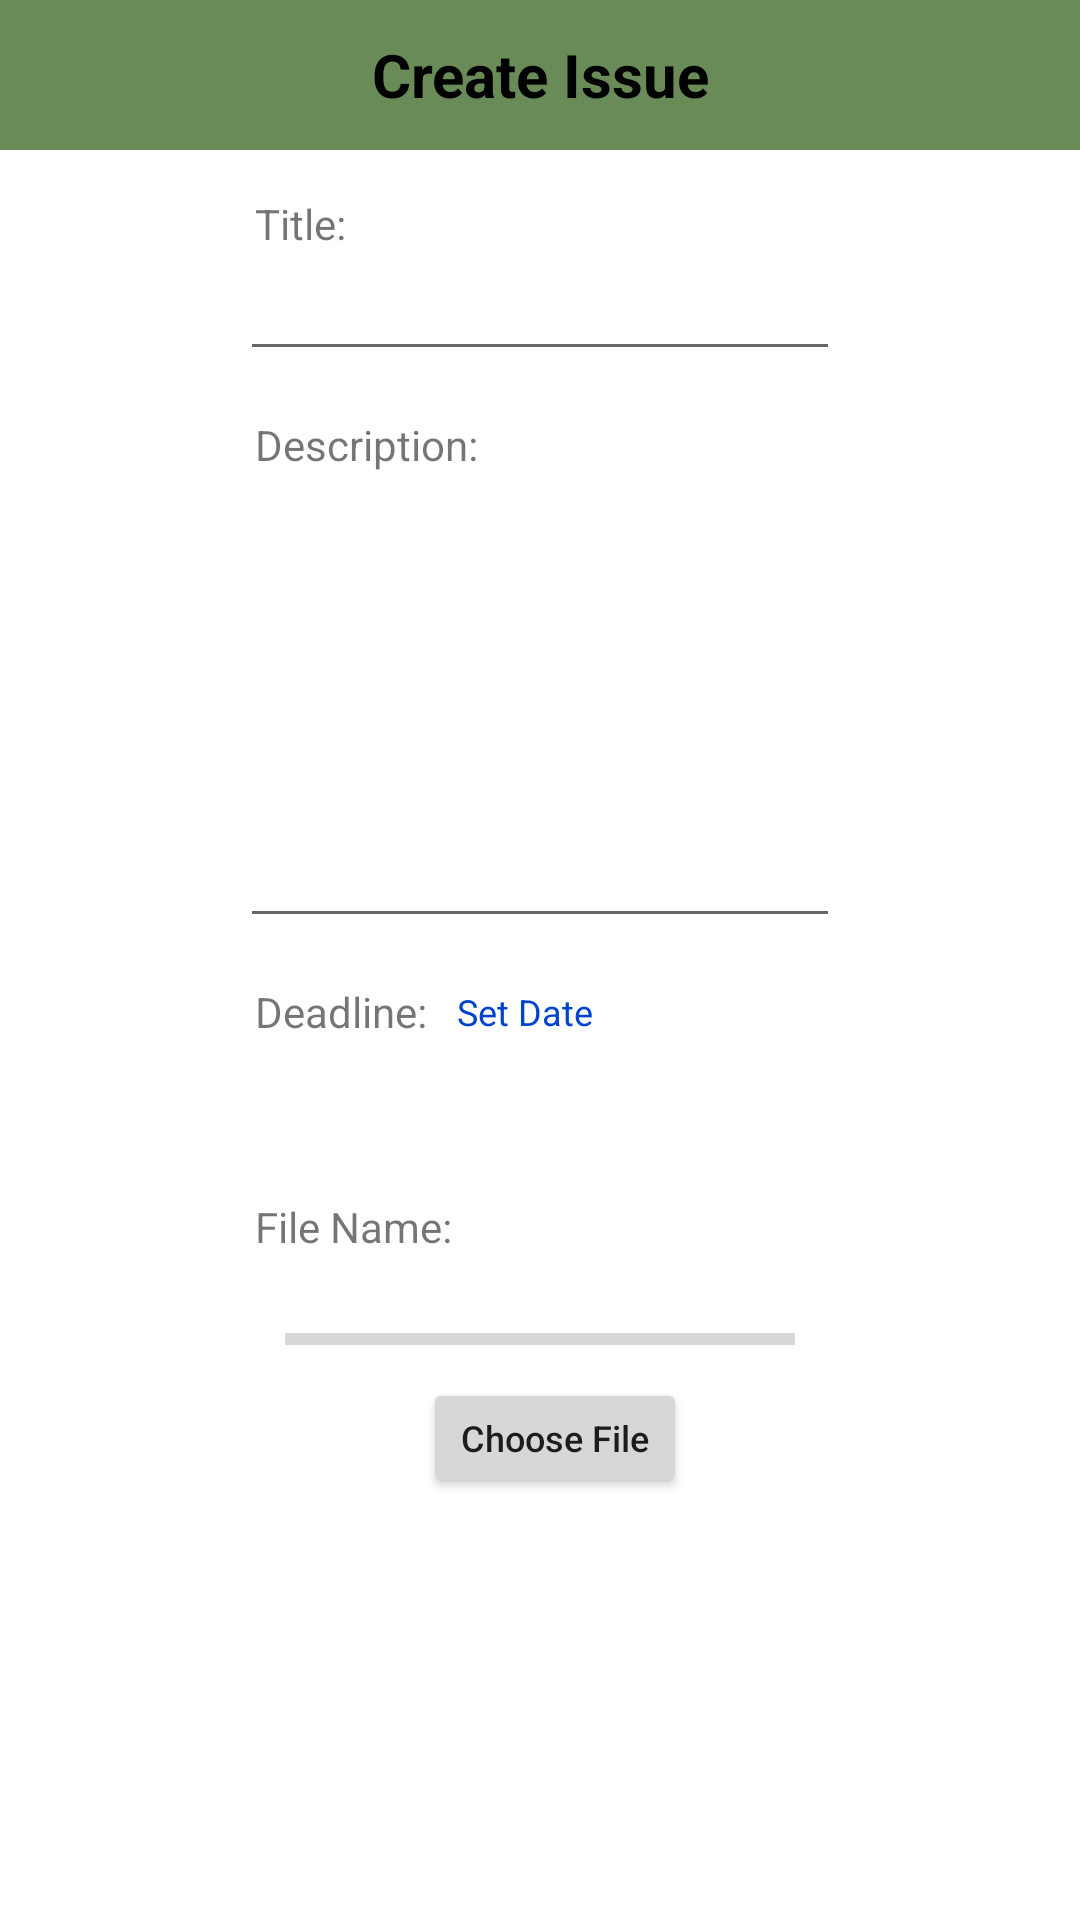

The Android layout XML behind this screen, and the referenced resources:
<!-- AndroidManifest.xml: application theme Theme.ESS -->
<!-- res/layout/fragment_teacher_create_issue.xml -->
<?xml version="1.0" encoding="utf-8"?>
<androidx.constraintlayout.widget.ConstraintLayout xmlns:android="http://schemas.android.com/apk/res/android"
    xmlns:tools="http://schemas.android.com/tools"
    xmlns:app="http://schemas.android.com/apk/res-auto"
    android:layout_width="match_parent"
    android:layout_height="match_parent"
    tools:context=".ui.teacher.add.TeacherCreateIssueFragment">

    <com.google.android.material.appbar.AppBarLayout
        android:id="@+id/appBarLayout"
        android:layout_width="match_parent"
        android:layout_height="50dp"
        app:layout_constraintEnd_toEndOf="parent"
        app:layout_constraintStart_toStartOf="parent"
        app:layout_constraintTop_toTopOf="parent">

        <androidx.constraintlayout.widget.ConstraintLayout
            android:layout_width="match_parent"
            android:layout_height="match_parent">

            <TextView
                android:id="@+id/tvProfileHeader"
                android:layout_width="match_parent"
                android:layout_height="match_parent"
                android:gravity="center"
                android:textColor="@color/black"
                android:text="@string/create_issue"
                android:textSize="20sp"
                android:textStyle="bold" />

            <ImageButton
                android:id="@+id/ibBack"
                android:layout_width="wrap_content"
                android:layout_height="wrap_content"
                android:background="@android:color/transparent"
                android:padding="10dp"
                android:tint="@color/black"
                android:src="@drawable/ic_baseline_arrow_back_24"
                app:layout_constraintBottom_toBottomOf="parent"
                app:layout_constraintStart_toStartOf="parent"
                app:layout_constraintTop_toTopOf="parent" />

            <ImageButton
                android:id="@+id/ibUpdate"
                android:layout_width="wrap_content"
                android:layout_height="wrap_content"
                android:background="@android:color/transparent"
                android:padding="10dp"
                android:tint="@color/black"
                android:layout_marginEnd="10dp"
                android:src="@drawable/ic_baseline_done_24"
                app:layout_constraintBottom_toBottomOf="parent"
                app:layout_constraintEnd_toEndOf="parent"
                app:layout_constraintTop_toTopOf="parent" />
        </androidx.constraintlayout.widget.ConstraintLayout>
    </com.google.android.material.appbar.AppBarLayout>

    <TextView
        android:id="@+id/textView"
        android:layout_width="wrap_content"
        android:layout_height="wrap_content"
        android:layout_marginTop="10dp"
        android:padding="5dp"
        android:text="@string/title"

        app:layout_constraintStart_toStartOf="@+id/guideline2"
        app:layout_constraintTop_toBottomOf="@+id/appBarLayout" />

    <EditText
        android:id="@+id/etTitle"
        android:layout_width="0dp"
        android:layout_height="wrap_content"
        android:maxLines="1"
        android:inputType="text"
        android:textSize="13sp"
        app:layout_constraintEnd_toStartOf="@+id/guideline3"
        app:layout_constraintStart_toStartOf="@+id/textView"
        app:layout_constraintTop_toBottomOf="@+id/textView" />

    <TextView
        android:id="@+id/tvDes"
        android:layout_width="wrap_content"
        android:layout_height="wrap_content"
        android:padding="5dp"
        android:layout_marginTop="10dp"
        android:text="@string/description"
        app:layout_constraintStart_toStartOf="@+id/guideline2"
        app:layout_constraintTop_toBottomOf="@+id/etTitle" />

    <EditText
        android:id="@+id/etDes"
        android:layout_width="0dp"
        android:layout_height="150dp"
        android:gravity="start"
        android:textSize="13sp"
        android:inputType="textMultiLine"
        app:layout_constraintEnd_toStartOf="@+id/guideline3"
        app:layout_constraintStart_toStartOf="@+id/tvDes"
        app:layout_constraintTop_toBottomOf="@+id/tvDes" />

    <TextView
        android:id="@+id/tvDeadline"
        android:layout_width="wrap_content"
        android:layout_height="wrap_content"
        android:padding="5dp"
        android:layout_marginTop="10dp"
        android:text="@string/deadline"
        app:layout_constraintStart_toStartOf="@+id/guideline2"
        app:layout_constraintTop_toBottomOf="@+id/etDes" />

    <TextView
        android:id="@+id/tvDeadlineChange"
        android:layout_width="wrap_content"
        android:layout_height="wrap_content"
        android:layout_marginTop="10dp"
        android:padding="5dp"
        android:text="@string/set_date"
        android:textColor="@color/link_blue"
        android:textSize="12sp"
        app:layout_constraintBottom_toBottomOf="@+id/tvDeadline"
        app:layout_constraintStart_toEndOf="@+id/tvDeadline"
        app:layout_constraintTop_toBottomOf="@+id/etDes" />

    <TextView
        android:id="@+id/tvDate"
        android:layout_width="0dp"
        android:layout_height="wrap_content"
        android:padding="5dp"
        android:layout_marginTop="5dp"
        android:textSize="13sp"
        android:textColor="@color/black"
        app:layout_constraintEnd_toStartOf="@+id/guideline3"
        app:layout_constraintStart_toStartOf="@+id/guideline2"
        app:layout_constraintTop_toBottomOf="@+id/tvDeadline" />

    <TextView
        android:id="@+id/tvFile"
        android:layout_width="wrap_content"
        android:layout_height="wrap_content"
        android:padding="5dp"
        android:layout_marginTop="10dp"
        android:text="@string/file"
        app:layout_constraintStart_toStartOf="@+id/guideline2"
        app:layout_constraintTop_toBottomOf="@+id/tvDate" />

    <TextView
        android:id="@+id/tvFileName"
        android:layout_width="0dp"
        android:layout_height="wrap_content"
        android:layout_marginTop="10dp"
        android:maxLines="2"
        android:padding="5dp"
        android:textColor="@color/black"
        android:textSize="13sp"
        app:layout_constraintBottom_toBottomOf="@+id/tvFile"
        app:layout_constraintEnd_toStartOf="@+id/guideline3"
        app:layout_constraintStart_toEndOf="@+id/tvFile"
        app:layout_constraintTop_toBottomOf="@+id/tvDate" />

    <ProgressBar
        android:id="@+id/pb"
        style="?android:attr/progressBarStyleHorizontal"
        android:layout_width="0dp"
        android:layout_height="wrap_content"
        android:layout_marginTop="10dp"
        android:layout_marginStart="10dp"
        android:layout_marginEnd="10dp"
        android:indeterminate="false"
        android:max="100"
        android:orientation="horizontal"
        android:padding="5dp"
        app:layout_constraintEnd_toStartOf="@+id/guideline3"
        app:layout_constraintStart_toStartOf="@+id/guideline2"
        app:layout_constraintTop_toBottomOf="@+id/tvFile" />

    <Button
        android:id="@+id/btnChooseFile"
        android:layout_width="wrap_content"
        android:layout_height="40dp"
        android:layout_marginStart="10dp"
        android:text="@string/choose_file"
        android:textAllCaps="false"
        android:textSize="12sp"
        app:layout_constraintEnd_toStartOf="@+id/guideline3"
        app:layout_constraintStart_toStartOf="@+id/guideline2"
        app:layout_constraintTop_toBottomOf="@+id/pb" />


    <androidx.constraintlayout.widget.Guideline
        android:id="@+id/guideline2"
        android:layout_width="wrap_content"
        android:layout_height="wrap_content"
        android:orientation="vertical"
        app:layout_constraintGuide_begin="80dp" />

    <androidx.constraintlayout.widget.Guideline
        android:id="@+id/guideline3"
        android:layout_width="wrap_content"
        android:layout_height="wrap_content"
        android:orientation="vertical"
        app:layout_constraintGuide_end="80dp" />

</androidx.constraintlayout.widget.ConstraintLayout>
<!-- resources referenced by this layout -->
<resources>
  <color name="black">#FF000000</color>
  <color name="link_blue">#0044cc</color>
  <string name="choose_file">Choose File</string>
  <string name="create_issue">Create Issue</string>
  <string name="deadline">Deadline:</string>
  <string name="description">Description:</string>
  <string name="file">File Name:</string>
  <string name="set_date">Set Date</string>
  <string name="title">Title:</string>
  <style name="Theme.ESS" parent="Theme.MaterialComponents.DayNight.NoActionBar">
          
          <item name="colorPrimary">#688b58</item>
          <item name="colorPrimaryVariant">#082d0f</item>
          <item name="colorOnPrimary">@color/white</item>
          
          <item name="colorSecondary">#ffe66d</item>
          <item name="colorSecondaryVariant">#cae66d</item>
          <item name="colorOnSecondary">@color/black</item>
          
          <item name="android:statusBarColor" tools:targetApi="l">?attr/colorPrimaryVariant</item>
          
      </style>
  <color name="white">#FFFFFFFF</color>
</resources>
